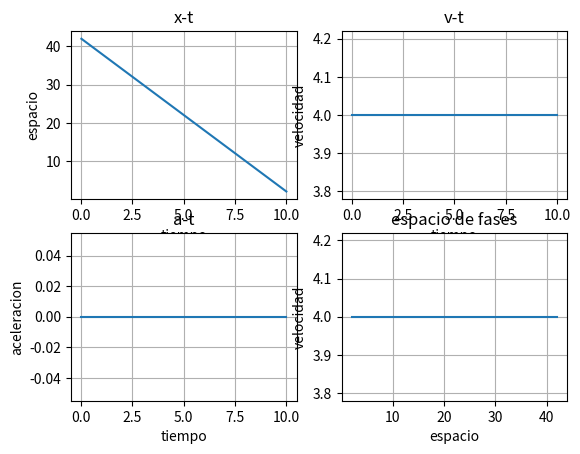

The matplotlib source for this figure:
import matplotlib.pyplot as plt
import numpy as np
h=-0.01
x=2
vx=4
ax=0
px=[]
pv=[]
pa=[]
pt = np.arange(10,0,h)

for t in pt:
	x=x-vx*h
	vx=vx-ax*h
	px.append(x)
	pv.append(vx)
	pa.append(ax)

plt.subplot(2,2,1)
plt.plot(pt,px)
plt.xlabel('tiempo')
plt.ylabel('espacio')
plt.title('x-t')
plt.grid(True)

plt.subplot(2,2,2)
plt.plot(pt,pv)
plt.xlabel('tiempo')
plt.ylabel('velocidad')
plt.title('v-t')
plt.grid(True)

plt.subplot(2,2,3)
plt.plot(pt,pa)
plt.xlabel('tiempo')
plt.ylabel('aceleracion')
plt.title('a-t')
plt.grid(True)

plt.subplot(2,2,4)
plt.plot(px,pv)
plt.xlabel('espacio')
plt.ylabel('velocidad')
plt.title('espacio de fases')
plt.grid(True)

plt.show()
